Run: headless pygame with SDL's dummy video driver; simulated clock (each Clock.tick advances the game by its frame time, no real sleeping); random seed 0; keys injected as events and as key.get_pressed() state; mouse plan: one left click at the window centre at the start of phase 2, then a move to the lower-right quarter at the start of phase 3.
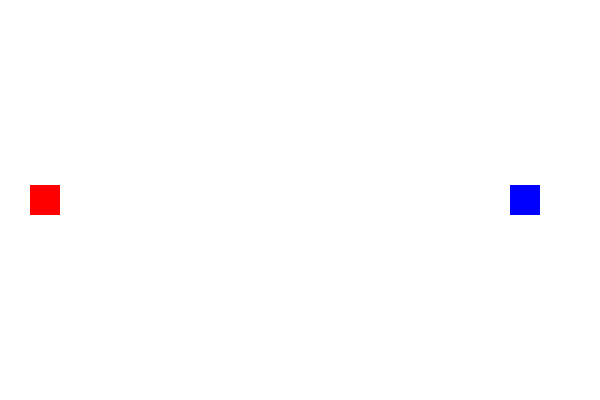
Frame 1 of 4 · flips 1–60 · no input
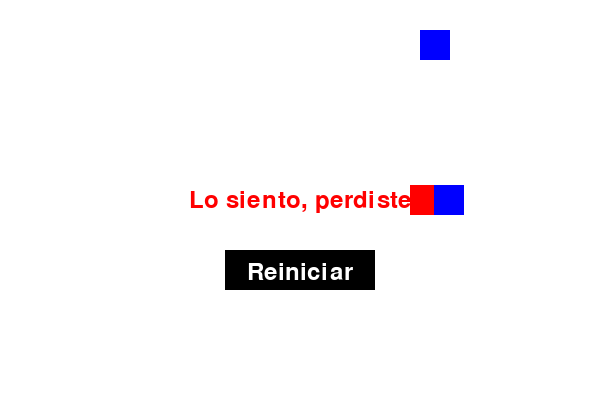
Frame 2 of 4 · flips 61–180 · clicked the window centre · tapped SPACE, RETURN · held RIGHT (→), D
Frame 3 of 4 · flips 181–300 · moved the mouse to the lower-right quarter · held DOWN (↓), S · screen unchanged from frame 2, image omitted
Frame 4 of 4 · flips 301–420 · held LEFT (←), A, UP (↑), W · screen unchanged from frame 3, image omitted

The pygame program that drew these frames:

import pygame
import sys
import random

# Inicialización de Pygame
pygame.init()

# Definición de colores
WHITE = (255, 255, 255)
BLACK = (0, 0, 0)
RED = (255, 0, 0)
BLUE = (0, 0, 255)

# Configuración de la pantalla
WIDTH, HEIGHT = 600, 400
screen = pygame.display.set_mode((WIDTH, HEIGHT))
pygame.display.set_caption("Cuadrados locos")

# Definición de variables del juego
player_size = 30
player_x = 30
player_y = HEIGHT // 2 - player_size // 2

enemy_size = 30
enemy_speed = 1  # Ajusta la velocidad según sea necesario
enemies = [(WIDTH - 30, random.randint(0, HEIGHT - enemy_size))]

font = pygame.font.Font(None, 36)  # Fuente y tamaño del texto

clock = pygame.time.Clock()

# Control del tiempo para agregar enemigos
enemy_spawn_time = pygame.time.get_ticks()
enemy_spawn_interval = 2000  # 20 segundos en milisegundos

# Función principal del juego
def game():

    global player_x, player_y, enemies, enemy_spawn_time

    game_over_text = None  # Inicializamos el texto de "Lo siento, perdiste"
    you_win_text = None  # Inicializamos el texto de "¡Qué bien!¡Ganaste!"
    bye_bye_text = None  # Inicializamos el texto de "Ten bonito día"
    restart_button = pygame.Rect(WIDTH // 2-75, HEIGHT // 2 + 50, 150, 40)
    restart_text = font.render("Reiniciar", True, WHITE)

    max_enemies = 15 # cantidad maxima de enemigos
    enemies_number = 1 #cantidad de enemigos iniciales

    while True:

        for event in pygame.event.get():
            if event.type == pygame.QUIT:
                pygame.quit()
                sys.exit()

            elif (event.type == pygame.MOUSEBUTTONDOWN and 
                ((game_over_text is not None) or (you_win_text is not None))):
                
                mouse_pos = pygame.mouse.get_pos()

                if restart_button.collidepoint(mouse_pos):
                    reset_game()
                    game_over_text = None  # Limpiamos el texto de "Perder"
                    you_win_text = None # Limpiamos el texto de "Ganar"
                    enemies_number = 1 #se reestablece el numero incial de enemigos

        #Detectar entrada de teclado
        keys = pygame.key.get_pressed()
        player_speed = 5 #velocidad del jugador

        #MECANICA DEL JUEGO DISPONIBLE MIENTRAS enemigos< max_enemies
        if enemies_number <= max_enemies:
            # Movimiento del jugador
            if keys[pygame.K_LEFT] and player_x > 0:
                player_x -= player_speed
            if keys[pygame.K_RIGHT] and player_x < WIDTH - player_size:
                player_x += player_speed
            if keys[pygame.K_UP] and player_y > 0:
                player_y -= player_speed
            if keys[pygame.K_DOWN] and player_y < HEIGHT - player_size:
                player_y += player_speed

            # Verificar el tiempo y agregar un nuevo enemigo si ha pasado el intervalo
            current_time = pygame.time.get_ticks()

            if current_time - enemy_spawn_time > enemy_spawn_interval:
                enemies.append((random.randint(0, WIDTH - enemy_size), random.randint(0, HEIGHT - enemy_size)))
                #enemies.append((WIDTH - 30, random.randint(0, HEIGHT - enemy_size)))
                enemy_spawn_time = current_time
                enemies_number += 1 #contar enemigos presentes

            # Movimiento de los enemigos (azules) hacia el jugador (rojo)
            for i in range(len(enemies)):
                if enemies[i][0] > player_x:
                    enemies[i] = (enemies[i][0] - enemy_speed, enemies[i][1])
                elif enemies[i][0] < player_x:
                    enemies[i] = (enemies[i][0] + enemy_speed, enemies[i][1])

                if enemies[i][1] > player_y:
                    enemies[i] = (enemies[i][0], enemies[i][1] - enemy_speed)
                elif enemies[i][1] < player_y:
                    enemies[i] = (enemies[i][0], enemies[i][1] + enemy_speed)

                # Verificar colisión con el jugador
                if (player_x < enemies[i][0] + enemy_size
                    and player_x + player_size > enemies[i][0]
                    and player_y < enemies[i][1] + enemy_size
                    and player_y + player_size > enemies[i][1]):

                    if game_over_text is None:
                        game_over_text = font.render("Lo siento, perdiste", True, RED)
                        enemies_number = max_enemies + 10

        # Dibujar el fondo y el jugador
        screen.fill(WHITE)
        pygame.draw.rect(screen, RED, (player_x, player_y, player_size, player_size))

        # Dibujar los enemigos
        for enemy in enemies:
            pygame.draw.rect(screen, BLUE, (*enemy, enemy_size, enemy_size))

        # Mostrar el texto "Perdiste" y el botón "Reiniciar" en la pantalla si ocurrió una colisión
        if game_over_text is not None:
            pygame.draw.rect(screen, BLACK, restart_button)
            screen.blit(game_over_text, (WIDTH // 2 - game_over_text.get_width() // 2, HEIGHT // 2 - game_over_text.get_height() // 2))
            screen.blit(restart_text, (WIDTH // 2 - restart_text.get_width() // 2, HEIGHT // 2 + 60))

        # Verificar si el jugador sobrevivio a los max_enemies cuadrados azules
        if (enemies_number > max_enemies) and (enemies_number < max_enemies + 10):
            you_win_text = font.render("¡Qué bien!¡Ganaste!", True, BLUE)
        
        #Mostar el texto de "Ganaste"
        if you_win_text is not None :
            pygame.draw.rect(screen, BLACK, restart_button)
            screen.blit(you_win_text, (WIDTH // 2 - you_win_text.get_width() // 2, HEIGHT // 2 - you_win_text.get_width() // 2))
            screen.blit(restart_text, (WIDTH // 2 - restart_text.get_width() // 2, HEIGHT // 2 + 60))
        
        pygame.display.flip()
        clock.tick(60)

#reseto del juego
def reset_game():
    global player_x, player_y, enemies, enemy_spawn_time
    player_x = 30
    player_y = HEIGHT // 2 - player_size // 2
    enemies = [(WIDTH - 30, random.randint(0, HEIGHT - enemy_size))]
    enemy_spawn_time = pygame.time.get_ticks()  # Reiniciamos el tiempo

# Llamada al juego
game()
